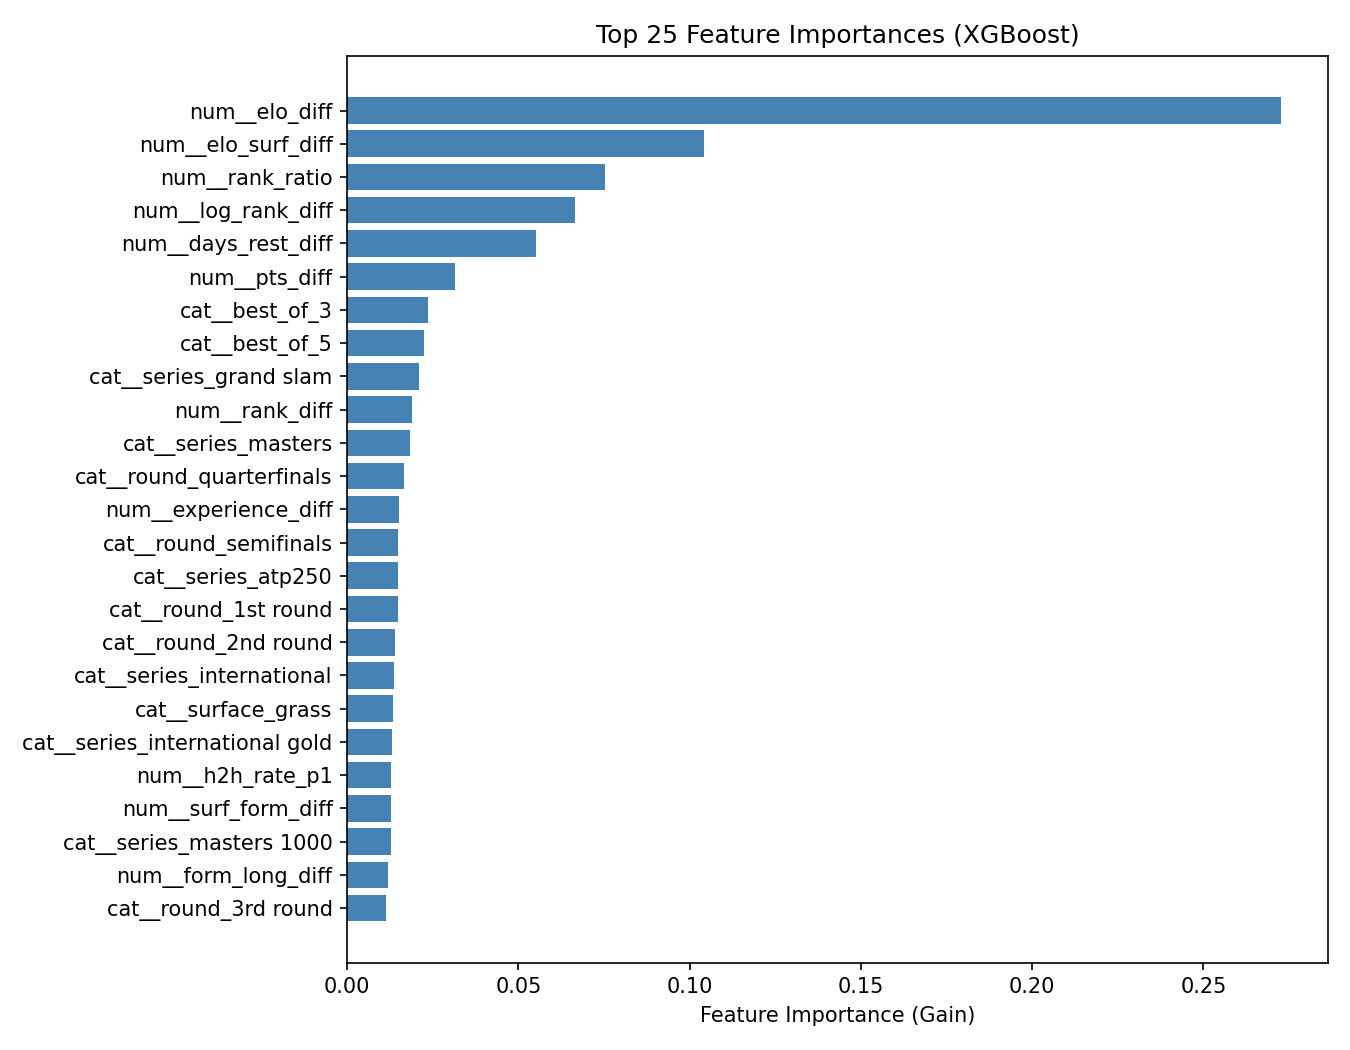

Values plotted in this chart, from the file beside it:
feature, importance
num__elo_diff, 0.2726
num__elo_surf_diff, 0.1043
num__rank_ratio, 0.07531
num__log_rank_diff, 0.06639
num__days_rest_diff, 0.05515
num__pts_diff, 0.03159
cat__best_of_3, 0.02372
cat__best_of_5, 0.02254
cat__series_grand slam, 0.02099
num__rank_diff, 0.0189
cat__series_masters, 0.01823
cat__round_quarterfinals, 0.01671
num__experience_diff, 0.01513
cat__round_semifinals, 0.01496
cat__series_atp250, 0.01496
cat__round_1st round, 0.01486
cat__round_2nd round, 0.01402
cat__series_international, 0.01368
cat__surface_grass, 0.01351
cat__series_international gold, 0.01313
num__h2h_rate_p1, 0.01289
num__surf_form_diff, 0.01285
cat__series_masters 1000, 0.01275
num__form_long_diff, 0.0119
cat__round_3rd round, 0.01134
cat__surface_carpet, 0.01102
num__form_short_diff, 0.01062
num__h2h_n, 0.01056
cat__surface_clay, 0.01028
cat__surface_hard, 0.01006
cat__court_indoor, 0.009173
cat__series_atp500, 0.009044
cat__round_the final, 0.008087
cat__court_outdoor, 0.007431
cat__series_masters cup, 0.006127
cat__round_4th round, 0.00526
cat__round_round robin, 0.0
